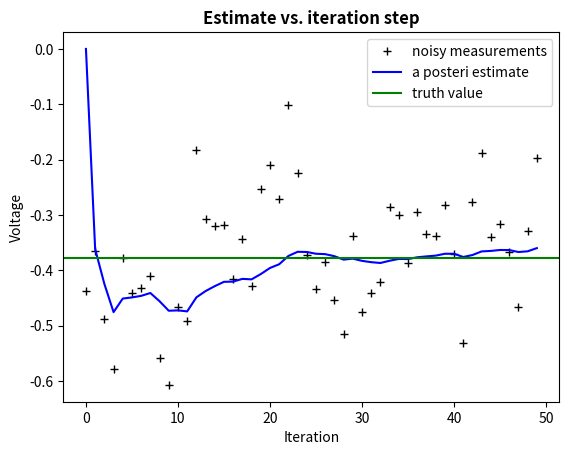
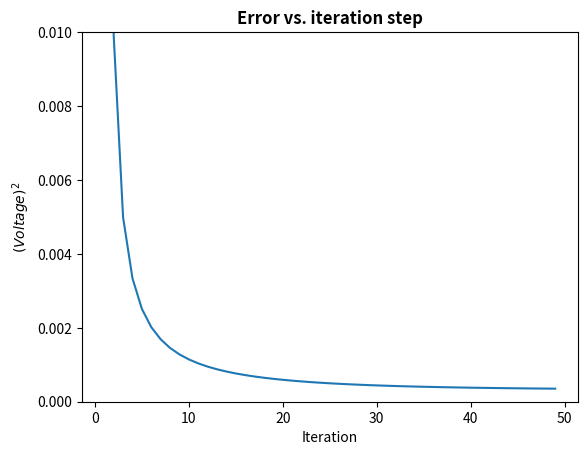

Reproduce these figures in Python, in order.
'''
Created on Oct 24, 2017

[redacted]

[redacted]

http://scipy-cookbook.readthedocs.io/items/KalmanFiltering.html
'''

import numpy as np
import matplotlib.pyplot as plt

if __name__ == '__main__':
    pass

   # intial parameters
    n_iter = 50
    sz = (n_iter,) # size of array
    x = -0.37727 # truth value (typo in example at top of p. 13 calls this z)
    z = np.random.normal(x,0.1,size=sz) # observations (normal about x, sigma=0.1)
    
    Q = 1e-5 # process variance
    
    # allocate space for arrays
    xhat=np.zeros(sz)      # a posteri estimate of x
    P=np.zeros(sz)         # a posteri error estimate
    xhatminus=np.zeros(sz) # a priori estimate of x
    Pminus=np.zeros(sz)    # a priori error estimate
    K=np.zeros(sz)         # gain or blending factor
    H = 1                   # sensor model
    
    R = 0.1**2 # estimate of measurement variance, change to see effect
    
    # intial guesses
    xhat[0] = 0.0
    P[0] = 1.0
    
    for k in range(1,n_iter):
        # time update
        xhatminus[k] = xhat[k-1]
        Pminus[k] = P[k-1]+Q
    
        # measurement update
        K[k] = H * Pminus[k]/( Pminus[k]+R )
        xhat[k] = xhatminus[k]+K[k]*(z[k]-xhatminus[k] * H)
        P[k] = (1-H*K[k])*Pminus[k]
        
    plt.figure()
    plt.plot(z,'k+',label='noisy measurements')
    plt.plot(xhat,'b-',label='a posteri estimate')
    plt.axhline(x,color='g',label='truth value')
    plt.legend()
    plt.title('Estimate vs. iteration step', fontweight='bold')
    plt.xlabel('Iteration')
    plt.ylabel('Voltage')
    
    plt.figure()
    valid_iter = range(1,n_iter) # Pminus not valid at step 0
    plt.plot(valid_iter,Pminus[valid_iter],label='a priori error estimate')
    plt.title('Error vs. iteration step', fontweight='bold')
    plt.xlabel('Iteration')
    plt.ylabel('$(Voltage)^2$')
    plt.setp(plt.gca(),'ylim',[0,.01])
    plt.show()














